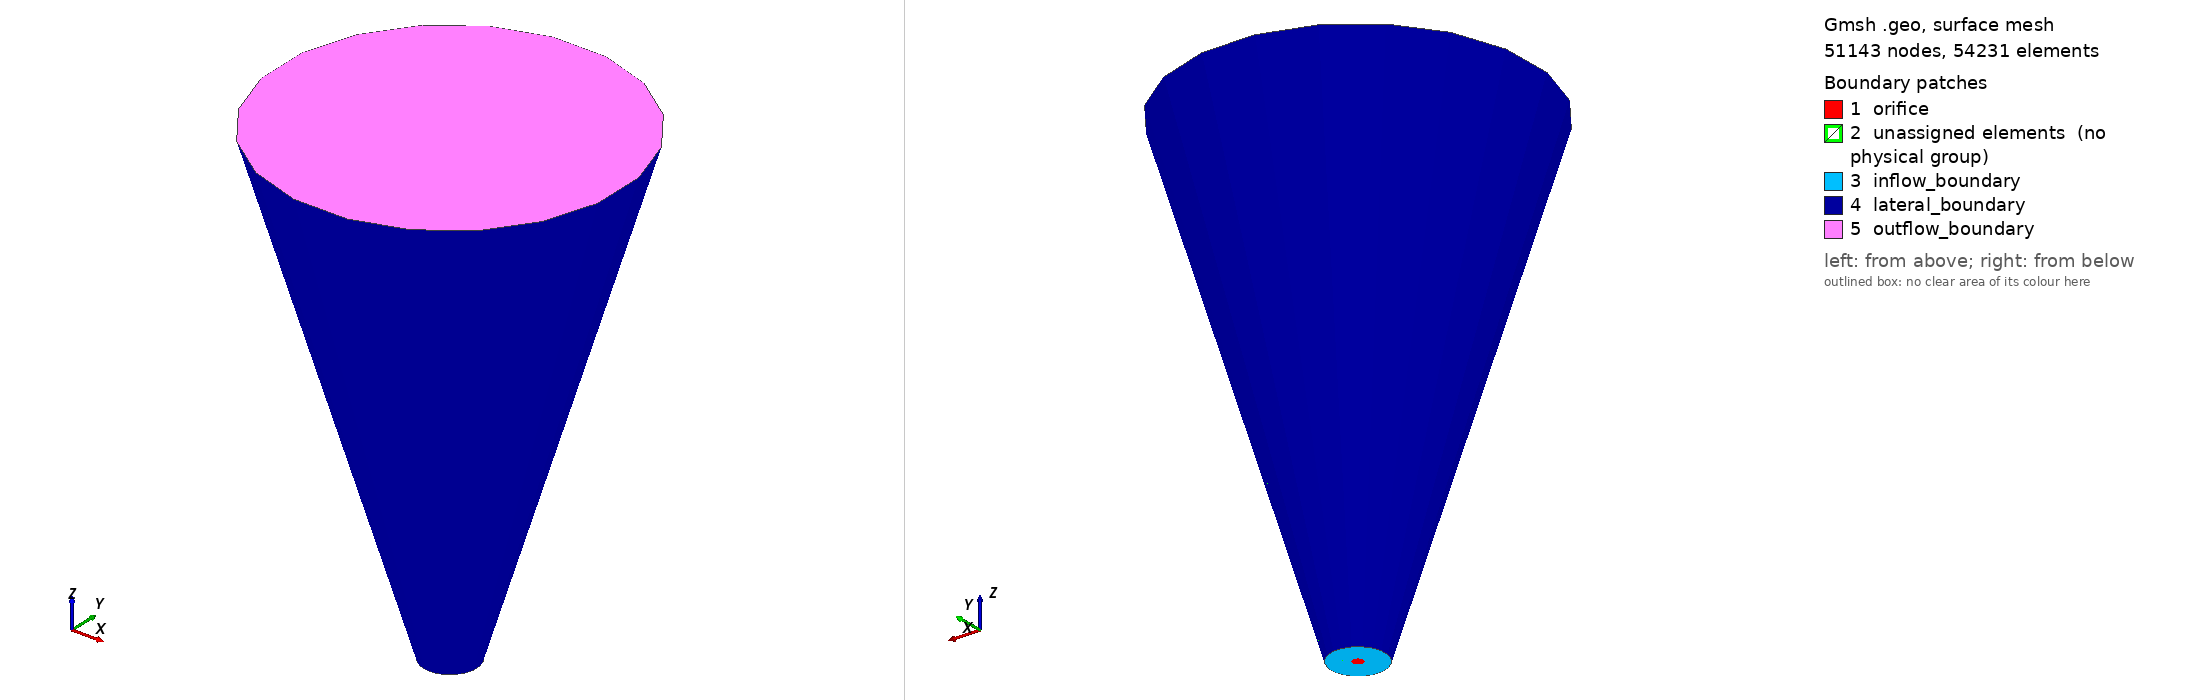

Gmsh geometry script, surface-meshed: 51143 nodes, 54231 surface elements. Boundary patches (legend numbers): 1 orifice, 2 unassigned elements (no physical group), 3 inflow_boundary, 4 lateral_boundary, 5 outflow_boundary. Left view from above one corner, right view from below the opposite corner. Legend entries are the model's physical surfaces; 'unassigned elements' are surfaces in no physical group. The drawing asked Gmsh for element sizes between 1% and 20% of the model's largest extent; the script's own settings can give other sizes.

=== mesh_DNS1.geo (drawn) ===

// *********************************************
// ******* START mesh control parameters *******


// scaling ratio between plane 1 and plane 2
ratio_1 = 1.96;
ratio_2 = 6.4;

// orifice radius
R_o = 0.5;

// orifice inlet radius conversion
Orir_p1 = R_o / Sqrt(2);

// computational domain length
// constant length scale region
l = 8*2*R_o;

// increasing length scale region
s = 37*2*R_o;

// plane 1 square width
w_p1 = Orir_p1*0.6;

// plane 1 circle radius
r_p1 = Orir_p1;



// plane 2 circle radius
r_p2 = r_p1*ratio_1;

// plane 2 square width
w_p2 = r_p2*0.6;



// plane 3 circle radius
r_p3 = r_p1*ratio_2;

// plane 3 square width
w_p3 = r_p3*0.6;


// square curvature radius
sq_r_p1 = Orir_p1;
sq_r_p2 = r_p2;
sq_r_p3 = r_p3;

// outer circles
r_out1 = 5*Orir_p1;
r_out2 = r_out1*ratio_1;
r_out3 = r_out1*ratio_2;


//  ——— cell sizes ———
//
// center square (cell size: 0.012)
n_sq = Floor(2*w_p1/0.012/2)+1;

// first section axial direction (cell size: 0.012) 
n_ax1 = Floor(l/0.012/4)+1;

// second section axial direction (cell size: 0.012) 
n_ax2 = Floor(s/0.012/4)+1;

// radial direction IN ORIFICE (cell size: 0.012) 
n_r1 = Floor(0.25/0.012/4)+1;

// radial direction OUTSIDE ORIFICE (cell size: 0.012) 
n_r2 = Floor(0.25/0.012/4)+1;

// ******* END mesh control parameters *******
// *******************************************

// —— centerpoint of plane 1 ——
Point(1) = {0, 0, 0, 0};


// center point for square radius
Point(23) = {-sq_r_p1, 0, 0, 0};
Point(24) = {0, sq_r_p1, 0, 0};
Point(25) = {sq_r_p1, 0, 0, 0};
Point(26) = {0, -sq_r_p1, 0, 0};

Point(27) = {-sq_r_p2, 0, l, 0};
Point(28) = {0, sq_r_p2, l, 0};
Point(29) = {sq_r_p2, 0, l, 0};
Point(30) = {0, -sq_r_p2, l, 0};

// square points plane 1
Point(2) = {w_p1, w_p1, 0, 1.0};
Point(3) = {w_p1, -w_p1, 0, 1.0};
Point(4) = {-w_p1, -w_p1, 0, 1.0};
Point(5) = {-w_p1, w_p1, 0, 1.0};

// square lines plane 1
Circle(1) = {2,23,3};
Circle(2) = {3,24,4};
Circle(3) = {4,25,5};
Circle(4) = {5,26,2};

// circle point plane 1
Point(6) = {r_p1, r_p1, 0, 1.0};
Point(7) = {r_p1, -r_p1, 0, 1.0};
Point(8) = {-r_p1, -r_p1, 0, 1.0};
Point(9) = {-r_p1, r_p1, 0, 1.0};

// circle arcs plane 1
Circle(5) = {6, 1, 7};
Circle(6) = {7, 1, 8};
Circle(7) = {8, 1, 9};
Circle(8) = {9, 1, 6};


// —— centerpoint of plane 2 ——
Point(10) = {0, 0, l, 0};

// square points plane 2
Point(11) = {w_p2, w_p2, l, 1.0};
Point(12) = {w_p2, -w_p2, l, 1.0};
Point(13) = {-w_p2, -w_p2, l, 1.0};
Point(14) = {-w_p2, w_p2, l, 1.0};

// square lines plane 2
Circle(9) = {11,27,12};
Circle(10) = {12,28,13};
Circle(11) = {13,29,14};
Circle(12) = {14,30,11};

// circle point plane 2
Point(15) = {r_p2, r_p2, l, 1.0};
Point(16) = {r_p2, -r_p2, l, 1.0};
Point(17) = {-r_p2, -r_p2, l, 1.0};
Point(18) = {-r_p2, r_p2, l, 1.0};

// circle arcs plane 2
Circle(13) = {15, 10, 16};
Circle(14) = {16, 10, 17};
Circle(15) = {17, 10, 18};
Circle(16) = {18, 10, 15};

// lines between square and circle in plane 1
Line(17) = {2,6};
Line(18) = {3,7};
Line(19) = {4,8};
Line(20) = {5,9};

// lines between square and circle in plane 2
Line(21) = {11,15};
Line(22) = {12,16};
Line(23) = {13,17};
Line(24) = {14,18};

// lines between square in plane 1 and square in plane 2
Line(25) = {2,11};
Line(26) = {3,12};
Line(27) = {4,13};
Line(28) = {5,14};

// lines between circle in plane 1 and circle in plane 2
Line(29) = {6,15};
Line(30) = {7,16};
Line(31) = {8,17};
Line(32) = {9,18};

// square surface plane 1
Line Loop(1) = {1, 2, 3, 4};
Plane Surface(1) = {1};

// square surface plane 2
Line Loop(2) = {9, 10, 11, 12};
Plane Surface(2) = {2};


// square volume
Line Loop(3) = {1, 26, -9, -25};
Surface(3) = {3};
Line Loop(4) = {3, 28, -11, -27};
Surface(4) = {4};
Line Loop(5) = {4, 25, -12, -28};
Surface(5) = {5};
Line Loop(6) = {2, 27, -10, -26};
Surface(6) = {6};
Surface Loop(1) = {1, 3, 6, 4, 5, 2};
Volume(1) = {1};

// the four arc volumes
Line Loop(7) = {24, -32, -20, 28};
Plane Surface(7) = {7};
Line Loop(8) = {25, 21, -29, -17};
Plane Surface(8) = {8};
Line Loop(13) = {13, -30, -5, 29};
Surface(17) = {13};
Line Loop(14) = {22, -30, -18, 26};
Plane Surface(18) = {14};
Line Loop(15) = {18, -5, -17, 1};
Plane Surface(19) = {15};
Line Loop(16) = {22, -13, -21, 9};
Plane Surface(20) = {16};
Surface Loop(3) = {20, 18, 17, 19, 3, 8};
Volume(3) = {3};

Line Loop(17) = {30, 14, -31, -6};
Surface(21) = {17};
Line Loop(18) = {22, 14, -23, -10};
Plane Surface(22) = {18};
Line Loop(19) = {19, -6, -18, 2};
Plane Surface(23) = {19};
Line Loop(20) = {23, -31, -19, 27};
Plane Surface(24) = {20};
Surface Loop(4) = {22, 21, 24, 23, 18, 6};
Volume(4) = {4};

Line Loop(21) = {11, 24, -15, -23};
Plane Surface(25) = {21};
Line Loop(22) = {3, 20, -7, -19};
Plane Surface(26) = {22};
Line Loop(23) = {32, -15, -31, 7};
Surface(27) = {23};
Surface Loop(5) = {27, 25, 26, 24, 7, 4};
Volume(5) = {5};

Line Loop(24) = {12, 21, -16, -24};
Plane Surface(28) = {24};
Line Loop(25) = {4, 17, -8, -20};
Plane Surface(29) = {25};
Line Loop(26) = {29, -16, -32, 8};
Surface(30) = {26};
Surface Loop(6) = {28, 30, 29, 5, 7, 8};
Volume(6) = {6};



// create orifice surface
/*
Point(19) = {Orir_p1, Orir_p1, 0, 1.0};
Point(20) = {Orir_p1, -Orir_p1, 0, 1.0};
Point(21) = {-Orir_p1, -Orir_p1, 0, 1.0};
Point(22) = {-Orir_p1, Orir_p1, 0, 1.0};
Circle(33) = {19, 1, 20};
Circle(34) = {20, 1, 21};
Circle(35) = {21, 1, 22};
Circle(36) = {22, 1, 19};
Line Loop(27) = {36, 33, 34, 35};
Plane Surface(31) = {27};
*/
// surface between circle and square
//Plane Surface(32) = {1, 27};

// outer circle points plane 1
Point(230) = {r_out1, r_out1, 0, 1.0};
Point(240) = {r_out1, -r_out1, 0, 1.0};
Point(250) = {-r_out1, -r_out1, 0, 1.0};
Point(260) = {-r_out1, r_out1, 0, 1.0};

// outer circle arcs plane 1
Circle(33) = {230, 1, 240};
Circle(34) = {240, 1, 250};
Circle(35) = {250, 1, 260};
Circle(36) = {260, 1, 230};

// outer circle surfaces plane 1
Line(37) = {6, 230};
Line(38) = {9, 260};
Line(39) = {8, 250};
Line(40) = {7, 240};
Line Loop(27) = {37, -36, -38, 8};
Plane Surface(31) = {27};
Line Loop(28) = {7, 38, -35, -39};
Plane Surface(32) = {28};
Line Loop(29) = {39, -34, -40, 6};
Plane Surface(33) = {29};
Line Loop(30) = {40, -33, -37, 5};
Plane Surface(34) = {30};

// outer circle points plane 2
Point(231) = {r_out2, r_out2, l, 1.0};
Point(242) = {r_out2, -r_out2, l, 1.0};
Point(253) = {-r_out2, -r_out2, l, 1.0};
Point(264) = {-r_out2, r_out2, l, 1.0};

// outer circle arcs plane 2
Circle(41) = {231, 10, 242};
Circle(42) = {242, 10, 253};
Circle(43) = {253, 10, 264};
Circle(44) = {264, 10, 231};

// connecting outer circles
Line(45) = {230, 231};
Line(46) = {260, 264};
Line(47) = {250, 253};
Line(48) = {240, 242};

// connecting inner and outer circle plane 2
Line(49) = {18, 264};
Line(50) = {15, 231};
Line(51) = {16, 242};
Line(52) = {17, 253};

// outer circle surfaces plane 2
Line Loop(31) = {16, 50, -44, -49};
Plane Surface(35) = {31};
Line Loop(32) = {13, 51, -41, -50};
Plane Surface(36) = {32};
Line Loop(33) = {51, 42, -52, -14};
Plane Surface(37) = {33};
Line Loop(34) = {43, -49, -15, 52};
Plane Surface(38) = {34};

// creating surfaces for outer circle volumes
//+
Line Loop(35) = {37, 45, -50, -29};
//+
Plane Surface(39) = {35};
//+
Line Loop(36) = {32, 49, -46, -38};
//+
Plane Surface(40) = {36};
//+
Line Loop(37) = {39, 47, -52, -31};
//+
Plane Surface(41) = {37};
//+
Line Loop(38) = {51, -48, -40, 30};
//+
Plane Surface(42) = {38};
//+
Line Loop(39) = {45, 41, -48, -33};
//+
Surface(43) = {39};
//+
Line Loop(40) = {44, -45, -36, 46};
//+
Surface(44) = {40};
//+
Line Loop(41) = {46, -43, -47, 35};
//+
Surface(45) = {41};
//+
Line Loop(42) = {34, 47, -42, -48};
//+
Surface(46) = {42};

// creating outer volumes

//+
Surface Loop(7) = {30, 39, 40, 44, 35, 31};
//+
Volume(7) = {7};
//+
Surface Loop(8) = {27, 40, 41, 45, 38, 32};
//+
Volume(8) = {8};
//+
Surface Loop(9) = {21, 37, 46, 33, 41, 42};
//+
Volume(9) = {9};
//+
Surface Loop(10) = {17, 42, 39, 43, 36, 34};
//+
Volume(10) = {10};



// self-similar region
// —— centerpoint of plane 3 ——
Point(100) = {0, 0, l+s, 0};

// square points plane 3
Point(110) = {w_p3, w_p3, l+s, 1.0};
Point(120) = {w_p3, -w_p3, l+s, 1.0};
Point(130) = {-w_p3, -w_p3, l+s, 1.0};
Point(140) = {-w_p3, w_p3, l+s, 1.0};

// circle point plane 3
Point(150) = {r_p3, r_p3, l+s, 1.0};
Point(160) = {r_p3, -r_p3, l+s, 1.0};
Point(170) = {-r_p3, -r_p3, l+s, 1.0};
Point(180) = {-r_p3, r_p3, l+s, 1.0};

// outer circle points plane 3
Point(331) = {r_out3, r_out3, l+s, 1.0};
Point(342) = {r_out3, -r_out3, l+s, 1.0};
Point(353) = {-r_out3, -r_out3, l+s, 1.0};
Point(364) = {-r_out3, r_out3, l+s, 1.0};

// centerpoint for square radius plane 3
Point(270) = {-sq_r_p3, 0, l+s, 0};
Point(280) = {0, sq_r_p3, l+s, 0};
Point(290) = {sq_r_p3, 0, l+s, 0};
Point(300) = {0, -sq_r_p3, l+s, 0};

// square lines plane 3
Circle(90) = {110,270,120};
Circle(100) = {120,280,130};
Circle(110) = {130,290,140};
Circle(120) = {140,300,110};

// circle arcs plane 3
Circle(130) = {150, 100, 160};
Circle(140) = {160, 100, 170};
Circle(150) = {170, 100, 180};
Circle(160) = {180, 100, 150};

// outer circle arcs plane 3
Circle(410) = {331, 100, 342};
Circle(420) = {342, 100, 353};
Circle(430) = {353, 100, 364};
Circle(440) = {364, 100, 331};

// lines between square and circle in plane 3
Line(421) = {110,150};
Line(422) = {120,160};
Line(423) = {130,170};
Line(424) = {140,180};

// connecting inner and outer circle plane 3
Line(490) = {180, 364};
Line(500) = {150, 331};
Line(510) = {160, 342};
Line(520) = {170, 353};

// lines between square in plane 2 and square in plane 3
Line(525) = {11,110};
Line(526) = {12,120};
Line(527) = {13,130};
Line(528) = {14,140};

// lines between circle in plane 2 and circle in plane 3
Line(529) = {15,150};
Line(530) = {16,160};
Line(531) = {17,170};
Line(532) = {18,180};

// connecting outer circles plane 2 and plane 3
Line(450) = {231,331};
Line(460) = {264,364};
Line(470) = {253,353};
Line(480) = {242,342};


// surfaces and volumes between plane 2 and plane 3
//+
Line Loop(43) = {16, 529, -160, -532};
//+
Surface(47) = {43};
//+
Line Loop(44) = {532, -150, -531, 15};
//+
Surface(48) = {44};
//+
Line Loop(45) = {531, -140, -530, 14};
//+
Surface(49) = {45};
//+
Line Loop(46) = {530, -130, -529, 13};
//+
Surface(50) = {46};
//+
Line Loop(47) = {450, -440, -460, 44};
//+
Surface(51) = {47};
//+
Line Loop(48) = {430, -460, -43, 470};
//+
Surface(52) = {48};
//+
Line Loop(49) = {470, -420, -480, 42};
//+
Surface(53) = {49};
//+
Line Loop(50) = {480, -410, -450, 41};
//+
Surface(54) = {50};
//+
Line Loop(51) = {12, 525, -120, -528};
//+
Surface(55) = {51};
//+
Line Loop(52) = {528, -110, -527, 11};
//+
Surface(56) = {52};
//+
Line Loop(53) = {10, 527, -100, -526};
//+
Surface(57) = {53};
//+
Line Loop(54) = {526, -90, -525, 9};
//+
Surface(58) = {54};
//+
Line Loop(55) = {500, -440, -490, 160};
//+
Plane Surface(59) = {55};
//+
Line Loop(56) = {500, 410, -510, -130};
//+
Plane Surface(60) = {56};
//+
Line Loop(57) = {510, 420, -520, -140};
//+
Plane Surface(61) = {57};
//+
Line Loop(58) = {140, -423, -100, 422};
//+
Plane Surface(62) = {58};
//+
Line Loop(59) = {130, -422, -90, 421};
//+
Plane Surface(63) = {59};
//+
Line Loop(60) = {421, -160, -424, 120};
//+
Plane Surface(64) = {60};
//+
Line Loop(61) = {424, -150, -423, 110};
//+
Plane Surface(65) = {61};
//+
Line Loop(62) = {120, 90, 100, 110};
//+
Plane Surface(66) = {62};
//+
Line Loop(63) = {529, 500, -450, -50};
//+
Plane Surface(67) = {63};
//+
Line Loop(64) = {530, 510, -480, -51};
//+
Plane Surface(68) = {64};
//+
Line Loop(65) = {520, -470, -52, 531};
//+
Plane Surface(69) = {65};
//+
Line Loop(66) = {532, 490, -460, -49};
//+
Plane Surface(70) = {66};
//+
Line Loop(67) = {520, 430, -490, -150};
//+
Plane Surface(71) = {67};
//+

//+
Surface Loop(11) = {2, 56, 55, 58, 57, 66};
//+
Volume(11) = {11};
//+
Line Loop(68) = {527, 423, -531, -23};
//+
Plane Surface(72) = {68};
//+
Line Loop(69) = {526, 422, -530, -22};
//+
Plane Surface(73) = {69};
//+
Line Loop(70) = {421, -529, -21, 525};
//+
Plane Surface(74) = {70};
//+
Line Loop(71) = {532, -424, -528, 24};
//+
Plane Surface(75) = {71};
//+
Surface Loop(12) = {22, 57, 73, 49, 62, 72};
//+
Volume(12) = {12};
//+
Surface Loop(13) = {25, 56, 65, 48, 75, 72};
//+
Volume(13) = {13};
//+
Surface Loop(14) = {28, 64, 74, 75, 55, 47};
//+
Volume(14) = {14};
//+
Surface Loop(15) = {50, 58, 20, 63, 74, 73};
//+
Volume(15) = {15};
//+
Surface Loop(16) = {49, 37, 68, 53, 61, 69};
//+
Volume(16) = {16};
//+
Surface Loop(17) = {38, 52, 71, 69, 70, 48};
//+
Volume(17) = {17};
//+
Surface Loop(18) = {51, 59, 35, 47, 70, 67};
//+
Volume(18) = {18};
//+
Surface Loop(19) = {54, 60, 36, 68, 67, 50};
//+
Volume(19) = {19};


// transfinite arcs 
Transfinite Line {1, 2, 3, 4, 5, 6, 7, 8, 33, 34, 35, 36, 9, 10, 11, 12, 13, 14, 15, 16, 41, 42, 43, 44, 90, 100, 110, 120, 130, 140, 150, 160, 410, 420, 430, 440} = 6;
//n_se

// transfinite radial lines 
// in orifice
Transfinite Line {17, 18, 19, 20, 21, 22, 23, 24, 421, 422, 423, 424} = 3;
//n_r1

// outside orifice
Transfinite Line {37, 38, 39, 40, 49, 50, 51, 52, 490, 500, 510, 520} = 21 Using Progression 1.0;
//

// transfinite axial lines
// section 1
Transfinite Line {25, 26, 27, 28, 29, 30, 31, 32, 45, 46, 47, 48} = 81;
//n_ax1

// section 2
Transfinite Line {525, 526, 527, 528, 529, 530, 531, 532, 450, 460, 470, 480} = 278  Using Progression 1.002;
// n_ax2

// use the transfinite algorithm on all planes and volumes
Transfinite Surface "*";
Recombine Surface "*";
Transfinite Volume "*";


// physical surfaces and volume
Physical Surface("orifice") = {19, 23, 26, 29, 1};
Physical Surface("inflow_boundary") = {34, 33, 32, 31};
Physical Surface("outflow_boundary") = {59, 60, 61, 71, 62, 63, 64, 65,66};
Physical Surface("lateral_boundary") = {43,44,45,46, 51, 52, 53, 54};
Physical Volume("internalField") = {6, 3, 1, 4, 5, 7, 8, 9, 10, 16, 17, 18, 19, 11, 12, 13, 14, 15};
